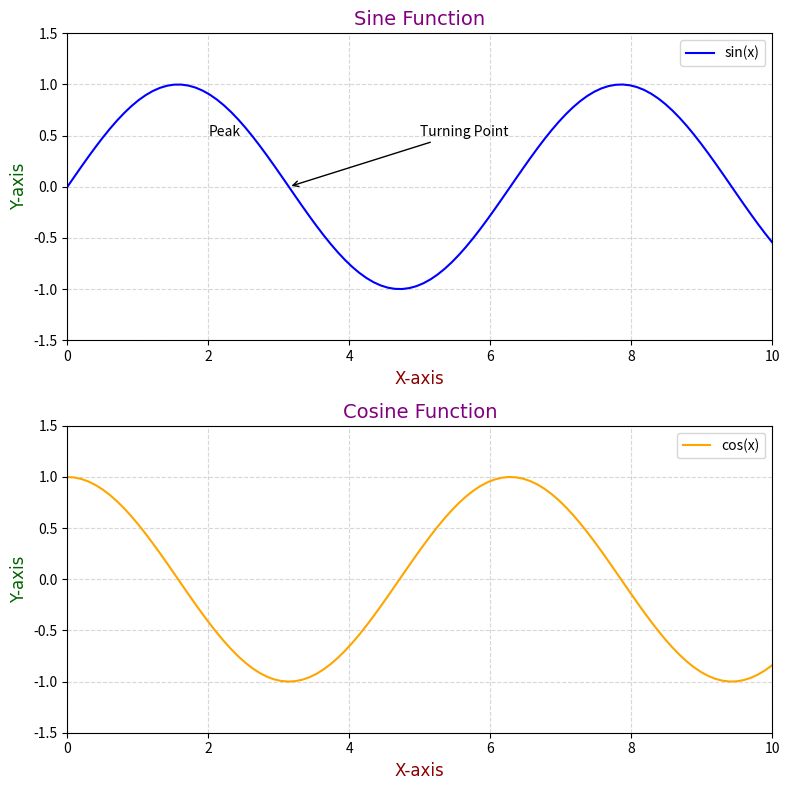

Python code for this plot:
import matplotlib.pyplot as plt
import numpy as np

# Data for plotting
x = np.linspace(0, 10, 100)
y1 = np.sin(x)
y2 = np.cos(x)

# Create a figure with subplots
fig, axes = plt.subplots(2, 1, figsize=(8, 8))

# First subplot
axes[0].plot(x, y1, label="sin(x)", color='blue')
axes[0].set_xlabel("X-axis", fontsize=12, fontname='Arial', color='darkred')  # Custom X-axis label
axes[0].set_ylabel("Y-axis", fontsize=12, fontname='Arial', color='darkgreen')  # Custom Y-axis label
axes[0].set_title("Sine Function", fontsize=14, fontname='Verdana', color='purple')  # Custom title
axes[0].legend(loc="upper right")  # Add legend
axes[0].grid(True, linestyle='--', alpha=0.5)  # Customize gridlines

# Annotation
axes[0].text(2, 0.5, "Peak", fontsize=10, color='black')  # Add text annotation
axes[0].annotate("Turning Point", xy=(3.14, 0), xytext=(5, 0.5),
                 arrowprops=dict(facecolor='black', arrowstyle="->"))  # Arrow annotation

# Second subplot
axes[1].plot(x, y2, label="cos(x)", color='orange')
axes[1].set_xlabel("X-axis", fontsize=12, fontname='Arial', color='darkred')
axes[1].set_ylabel("Y-axis", fontsize=12, fontname='Arial', color='darkgreen')
axes[1].set_title("Cosine Function", fontsize=14, fontname='Verdana', color='purple')
axes[1].legend(loc="upper right")
axes[1].grid(True, linestyle='--', alpha=0.5)

# Customize axes properties using gca and set
for ax in axes:
    ax.set_xlim([0, 10])  # Set X-axis limits
    ax.set_ylim([-1.5, 1.5])  # Set Y-axis limits
    ax.set_xticks(np.arange(0, 11, 2))  # Customize X-axis ticks
    ax.set_yticks(np.arange(-1.5, 2, 0.5))  # Customize Y-axis ticks

# Adjust spacing between subplots
plt.tight_layout()

# Show the plot
plt.show()
